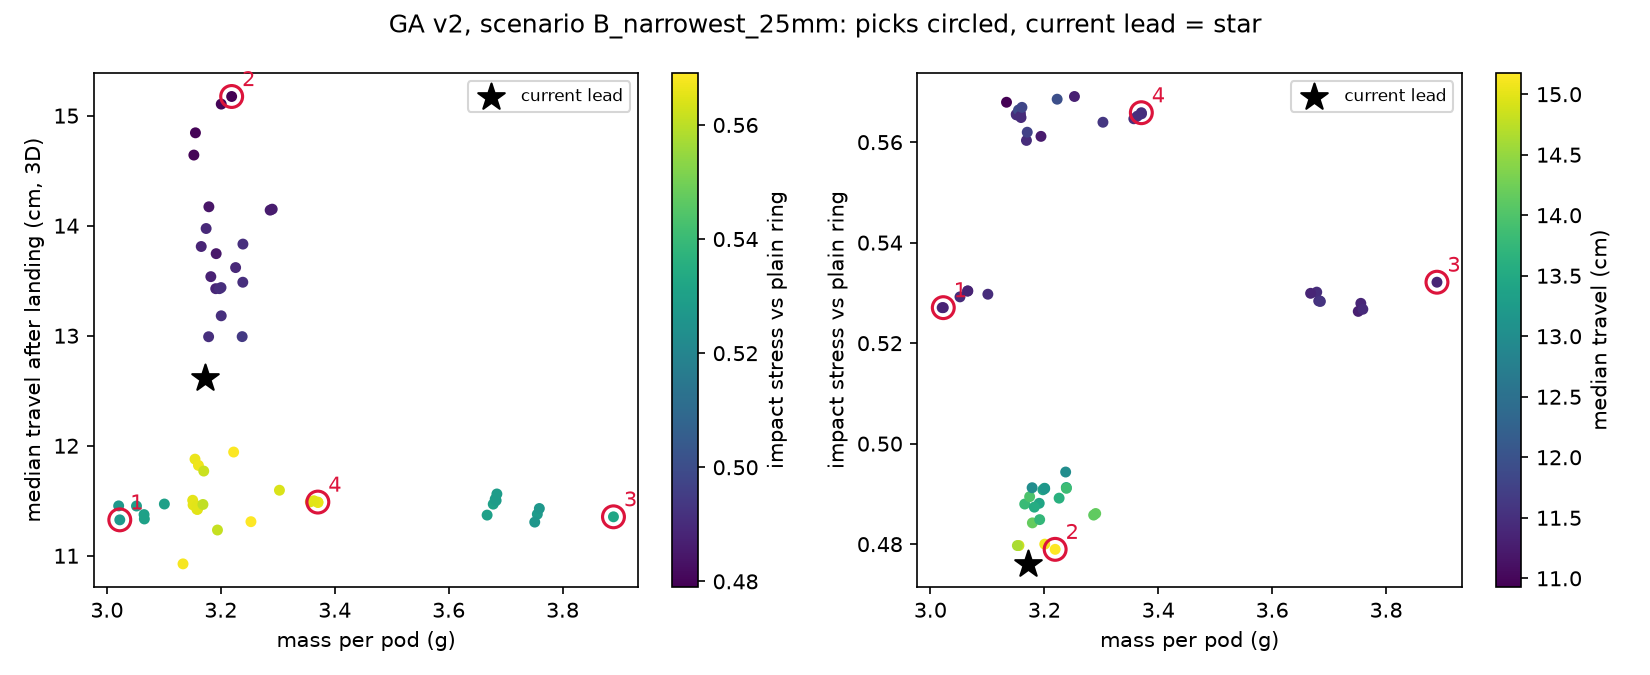

Values plotted in this chart, from the file beside it:
pick, meets_all_rules, D, hole, t_edge, dome, n, a, p, rim, mass_g, cost_aed_material, travel_median_cm, travel_p90_cm, on_edge_pct, stress_rel, cover_mm, wall_mm, narrowest_width_mm, max_thick_mm, tip_barrier_mm, sa_per_vol_1_per_mm
, True, 27.59, 6.004, 6.086, 0.002584, 5, 2.986, 0.9393, 3.415, 3.021, 0.0091, 11.45, 28.49, 0.5, 0.5271, 3.046, 7.807, 25.66, 6.092, 8.871, 0.5308
, True, 29.38, 6.01, 6.086, 0.01065, 4, 2.959, 1.354, 3.179, 3.678, 0.011, 11.47, 28.3, 0.0, 0.5302, 3.054, 8.728, 25.02, 6.107, 9.503, 0.5015
, True, 27.58, 6.068, 6.086, 0.03908, 6, 2.994, 1.274, 3.416, 3.134, 0.0094, 10.93, 31.36, 0.5, 0.5679, 3.082, 7.764, 25.02, 6.164, 9.466, 0.5306
, True, 27.58, 6.016, 6.098, 0.005825, 6, 2.968, 1.37, 3.289, 3.158, 0.0095, 11.42, 34.5, 0.5, 0.5658, 3.055, 7.816, 25.12, 6.11, 9.548, 0.5308
, True, 27.56, 6.016, 6.098, 0.005825, 6, 2.968, 1.37, 3.289, 3.151, 0.0095, 11.5, 34.28, 0.0, 0.5655, 3.055, 7.803, 25.09, 6.11, 9.536, 0.5311
, True, 27.56, 6.016, 6.102, 0.004117, 6, 2.968, 1.37, 3.289, 3.151, 0.0095, 11.46, 33.49, 1.5, 0.5654, 3.055, 7.803, 25.09, 6.11, 9.536, 0.5311
, True, 27.85, 6.002, 6.275, 0.023, 3, 2.986, 1.193, 3.296, 3.29, 0.0099, 14.15, 34, 0.5, 0.4861, 3.16, 7.94, 25.02, 6.321, 7.99, 0.5048
, True, 27.92, 6.016, 6.087, 0.008315, 6, 2.943, 1.368, 3.277, 3.253, 0.0098, 11.31, 30.86, 1.0, 0.5691, 3.052, 8.008, 25.43, 6.103, 9.708, 0.5264
, True, 29.4, 6.009, 6.252, 0.00343, 4, 2.96, 1.361, 3.456, 3.756, 0.0113, 11.38, 28.46, 0.0, 0.5279, 3.129, 8.733, 25.04, 6.258, 9.44, 0.4942
, True, 27.58, 6.002, 6.098, 0.006045, 6, 2.968, 1.37, 3.289, 3.159, 0.0095, 11.42, 34.15, 0.0, 0.5649, 3.055, 7.823, 25.12, 6.11, 9.548, 0.5306
, True, 27.77, 6.004, 6.158, 0.001417, 3, 2.934, 1.283, 3.115, 3.239, 0.0097, 13.49, 31.6, 0.5, 0.4913, 3.08, 7.949, 25.03, 6.16, 8.114, 0.5116
, True, 29.38, 6.009, 6.259, 0.01065, 4, 2.995, 1.355, 3.463, 3.751, 0.0113, 11.31, 28.28, 0.5, 0.5263, 3.14, 8.692, 25, 6.28, 9.408, 0.4938
1, True, 27.59, 6.004, 6.09, 0.002584, 5, 2.986, 0.9393, 3.416, 3.023, 0.0091, 11.33, 28.54, 0.5, 0.5271, 3.048, 7.807, 25.66, 6.096, 8.869, 0.5306
, True, 29.4, 6.009, 6.12, 0.01032, 4, 2.96, 1.361, 3.439, 3.683, 0.0111, 11.5, 28.14, 0.0, 0.5284, 3.07, 8.733, 25.04, 6.14, 9.497, 0.5003
, True, 27.83, 6.008, 6.135, 0.01006, 3, 2.958, 1.273, 3.327, 3.226, 0.0097, 13.62, 30.96, 0.0, 0.4892, 3.078, 7.953, 25.06, 6.155, 8.123, 0.5125
, True, 27.56, 6.016, 6.086, 0.005761, 6, 2.968, 1.473, 3.451, 3.155, 0.0095, 11.88, 36.68, 1.0, 0.5664, 3.049, 7.803, 25.19, 6.098, 9.589, 0.5317
, True, 27.77, 6, 6.083, 0.001201, 3, 2.903, 1.201, 3.42, 3.166, 0.0095, 13.81, 34.37, 0.5, 0.488, 3.043, 7.983, 25, 6.085, 8.125, 0.5169
, True, 28.08, 6.004, 6.088, 0.002584, 3, 2.985, 0.9393, 3.415, 3.155, 0.0095, 14.84, 34.45, 0.0, 0.4797, 3.047, 8.052, 25.11, 6.094, 8.08, 0.517
, True, 27.78, 6.016, 6.102, 9.531882001925784e-05, 3, 2.987, 1.317, 3.326, 3.191, 0.0096, 13.43, 33.94, 0.0, 0.4881, 3.051, 7.895, 25.03, 6.102, 8.136, 0.5158
, True, 27.5, 6.001, 6.193, 0.002887, 5, 2.929, 1.054, 3.416, 3.101, 0.0093, 11.47, 31.07, 1.5, 0.5297, 3.1, 7.82, 25.69, 6.199, 8.889, 0.5238
, True, 27.56, 6.016, 6.102, 0.004137, 6, 2.899, 1.37, 3.417, 3.158, 0.0095, 11.45, 32.88, 0.5, 0.5652, 3.055, 7.872, 25.11, 6.11, 9.543, 0.53
, True, 27.56, 6, 6.084, 0.002963, 5, 2.97, 1.05, 3.417, 3.052, 0.0092, 11.45, 32.01, 1.0, 0.5292, 3.045, 7.811, 25.74, 6.09, 8.959, 0.5296
, True, 28.08, 6.004, 6.083, 0.002564, 3, 2.985, 0.9393, 3.415, 3.153, 0.0095, 14.64, 34.3, 0.0, 0.4797, 3.044, 8.052, 25.11, 6.088, 8.082, 0.5173
, True, 27.78, 6.003, 6.085, 0.0002236, 3, 2.987, 1.317, 3.334, 3.183, 0.0095, 13.54, 33.73, 0.5, 0.4874, 3.042, 7.901, 25.03, 6.085, 8.144, 0.5166
2, True, 28.12, 6, 6.215, 0.0004732, 3, 2.991, 0.8895, 3.335, 3.219, 0.0097, 15.17, 36.79, 0.0, 0.479, 3.108, 8.071, 25.14, 6.216, 8.024, 0.5104
, True, 27.77, 6.001, 6.158, 0.001417, 3, 2.934, 1.283, 3.115, 3.239, 0.0097, 13.83, 32.3, 0.0, 0.4911, 3.08, 7.95, 25.03, 6.16, 8.114, 0.5116
, True, 28.1, 6, 6.083, 0.002962, 6, 2.973, 1.036, 3.417, 3.194, 0.0096, 11.23, 33.38, 1.0, 0.5612, 3.044, 8.077, 25.21, 6.088, 9.606, 0.5283
, True, 29.4, 6.009, 6.268, 0.003454, 4, 2.986, 1.361, 3.456, 3.759, 0.0113, 11.43, 28.47, 0.5, 0.5268, 3.138, 8.707, 25.03, 6.275, 9.424, 0.4936
, True, 27.85, 6.002, 6.275, 0.01826, 3, 2.987, 1.191, 3.296, 3.287, 0.0099, 14.14, 34.55, 0.0, 0.4858, 3.156, 7.939, 25.02, 6.312, 7.993, 0.5052
, True, 27.77, 6.002, 6.086, 0.0009974, 3, 2.934, 1.282, 3.116, 3.2, 0.0096, 13.44, 29.74, 0.0, 0.4911, 3.044, 7.95, 25.03, 6.088, 8.149, 0.5155
3, True, 29.86, 6.009, 6.259, 2.3695595225391337e-05, 4, 2.994, 1.355, 3.463, 3.889, 0.0117, 11.35, 26.77, 0.5, 0.5321, 3.129, 8.932, 25.44, 6.259, 9.636, 0.4902
4, True, 28.76, 6.013, 6.125, 0.00224, 6, 2.99, 0.9276, 3.265, 3.37, 0.0101, 11.49, 28.87, 0.0, 0.5659, 3.065, 8.381, 25.65, 6.13, 9.805, 0.5193
, True, 28.76, 6.012, 6.125, 0.00224, 6, 2.99, 0.9276, 3.445, 3.357, 0.0101, 11.49, 27.67, 0.5, 0.5647, 3.065, 8.381, 25.65, 6.13, 9.805, 0.5199
, True, 27.62, 6.013, 6.088, 0.002352, 6, 2.699, 1.37, 3.275, 3.223, 0.0097, 11.94, 36.37, 1.5, 0.5686, 3.046, 8.104, 25.21, 6.092, 9.602, 0.5254
, True, 29.4, 6.009, 6.117, 0.01013, 4, 2.96, 1.361, 3.439, 3.682, 0.011, 11.52, 27.93, 0.5, 0.5284, 3.069, 8.733, 25.04, 6.137, 9.498, 0.5005
, True, 28.76, 6.009, 6.125, 0.00224, 6, 2.99, 0.9276, 3.265, 3.371, 0.0101, 11.48, 28.85, 0.0, 0.5656, 3.065, 8.383, 25.65, 6.13, 9.805, 0.5193
, True, 27.78, 6.003, 6.085, 0.0002236, 3, 2.987, 1.579, 3.334, 3.237, 0.0097, 12.99, 30.37, 0.5, 0.4944, 3.042, 7.902, 25.18, 6.085, 8.3, 0.5148
, True, 27.77, 6, 6.083, 0.001417, 3, 2.934, 1.283, 3.146, 3.198, 0.0096, 13.43, 31.59, 0.5, 0.4908, 3.043, 7.95, 25.03, 6.086, 8.15, 0.5156
, True, 27.56, 6, 6.084, 0.0176, 5, 2.956, 1.05, 3.417, 3.065, 0.0092, 11.37, 31.06, 0.5, 0.5304, 3.06, 7.824, 25.74, 6.12, 8.947, 0.5279
, True, 28.01, 6, 6.083, 0.002962, 6, 2.973, 1.036, 3.418, 3.169, 0.0095, 11.47, 32.39, 0.0, 0.5603, 3.044, 8.031, 25.13, 6.088, 9.563, 0.5294
, True, 27.85, 6.002, 6.094, 0.01826, 3, 2.987, 1.191, 3.48, 3.179, 0.0095, 14.17, 33.26, 0.5, 0.4842, 3.065, 7.939, 25.02, 6.131, 8.08, 0.5152
, True, 28.48, 6.009, 6.125, 0.00224, 6, 2.99, 0.9596, 3.265, 3.303, 0.0099, 11.6, 28.68, 0.0, 0.564, 3.065, 8.244, 25.45, 6.13, 9.701, 0.5222
, True, 28.21, 6, 6.135, 0.0004732, 3, 2.991, 0.8889, 3.335, 3.201, 0.0096, 15.11, 35.08, 0.0, 0.48, 3.068, 8.113, 25.22, 6.136, 8.104, 0.5137
, True, 27.57, 6.016, 6.088, 4.098477107620873e-05, 6, 2.986, 1.473, 3.313, 3.161, 0.0095, 11.82, 36.64, 0.5, 0.5669, 3.044, 7.791, 25.19, 6.088, 9.598, 0.5319
, True, 27.76, 6.009, 6.143, 0.002414, 6, 2.997, 1.207, 3.459, 3.17, 0.0095, 11.77, 29.99, 0.5, 0.562, 3.074, 7.879, 25.1, 6.148, 9.523, 0.5287
, True, 29.38, 6, 6.12, 0.002902, 4, 2.963, 1.402, 3.416, 3.685, 0.0111, 11.56, 26.98, 1.0, 0.5283, 3.063, 8.728, 25.09, 6.125, 9.527, 0.5008
, True, 28.75, 6.009, 6.125, 0.00224, 6, 2.99, 0.9097, 3.265, 3.363, 0.0101, 11.5, 28.96, 0.0, 0.5652, 3.065, 8.382, 25.62, 6.13, 9.791, 0.5195
, True, 27.77, 6.001, 6.086, 0.001006, 3, 2.934, 1.282, 3.115, 3.201, 0.0096, 13.18, 29.64, 0.0, 0.4911, 3.044, 7.95, 25.03, 6.088, 8.149, 0.5154
, True, 29.37, 6.016, 6.102, 0.001246, 4, 2.913, 1.356, 3.456, 3.668, 0.011, 11.37, 26.87, 0.0, 0.5299, 3.052, 8.766, 25.05, 6.104, 9.515, 0.5019
, True, 27.77, 6.004, 6.083, 0.002564, 3, 2.892, 1.22, 3.415, 3.174, 0.0095, 13.97, 34.29, 1.0, 0.4894, 3.044, 7.993, 25.02, 6.088, 8.142, 0.5165
, True, 27.91, 6.002, 6.094, 0.003429, 3, 2.992, 1.202, 3.411, 3.192, 0.0096, 13.75, 34.04, 1.0, 0.4849, 3.05, 7.964, 25.08, 6.101, 8.126, 0.5156
, True, 27.56, 6, 6.084, 0.01837, 5, 2.956, 1.05, 3.417, 3.066, 0.0092, 11.33, 30.59, 1.5, 0.5304, 3.061, 7.824, 25.74, 6.121, 8.946, 0.5279
, True, 27.59, 6.003, 6.084, 0.0002236, 3, 2.987, 1.579, 3.414, 3.179, 0.0095, 12.99, 29.63, 0.0, 0.4912, 3.042, 7.806, 25, 6.085, 8.213, 0.5172
